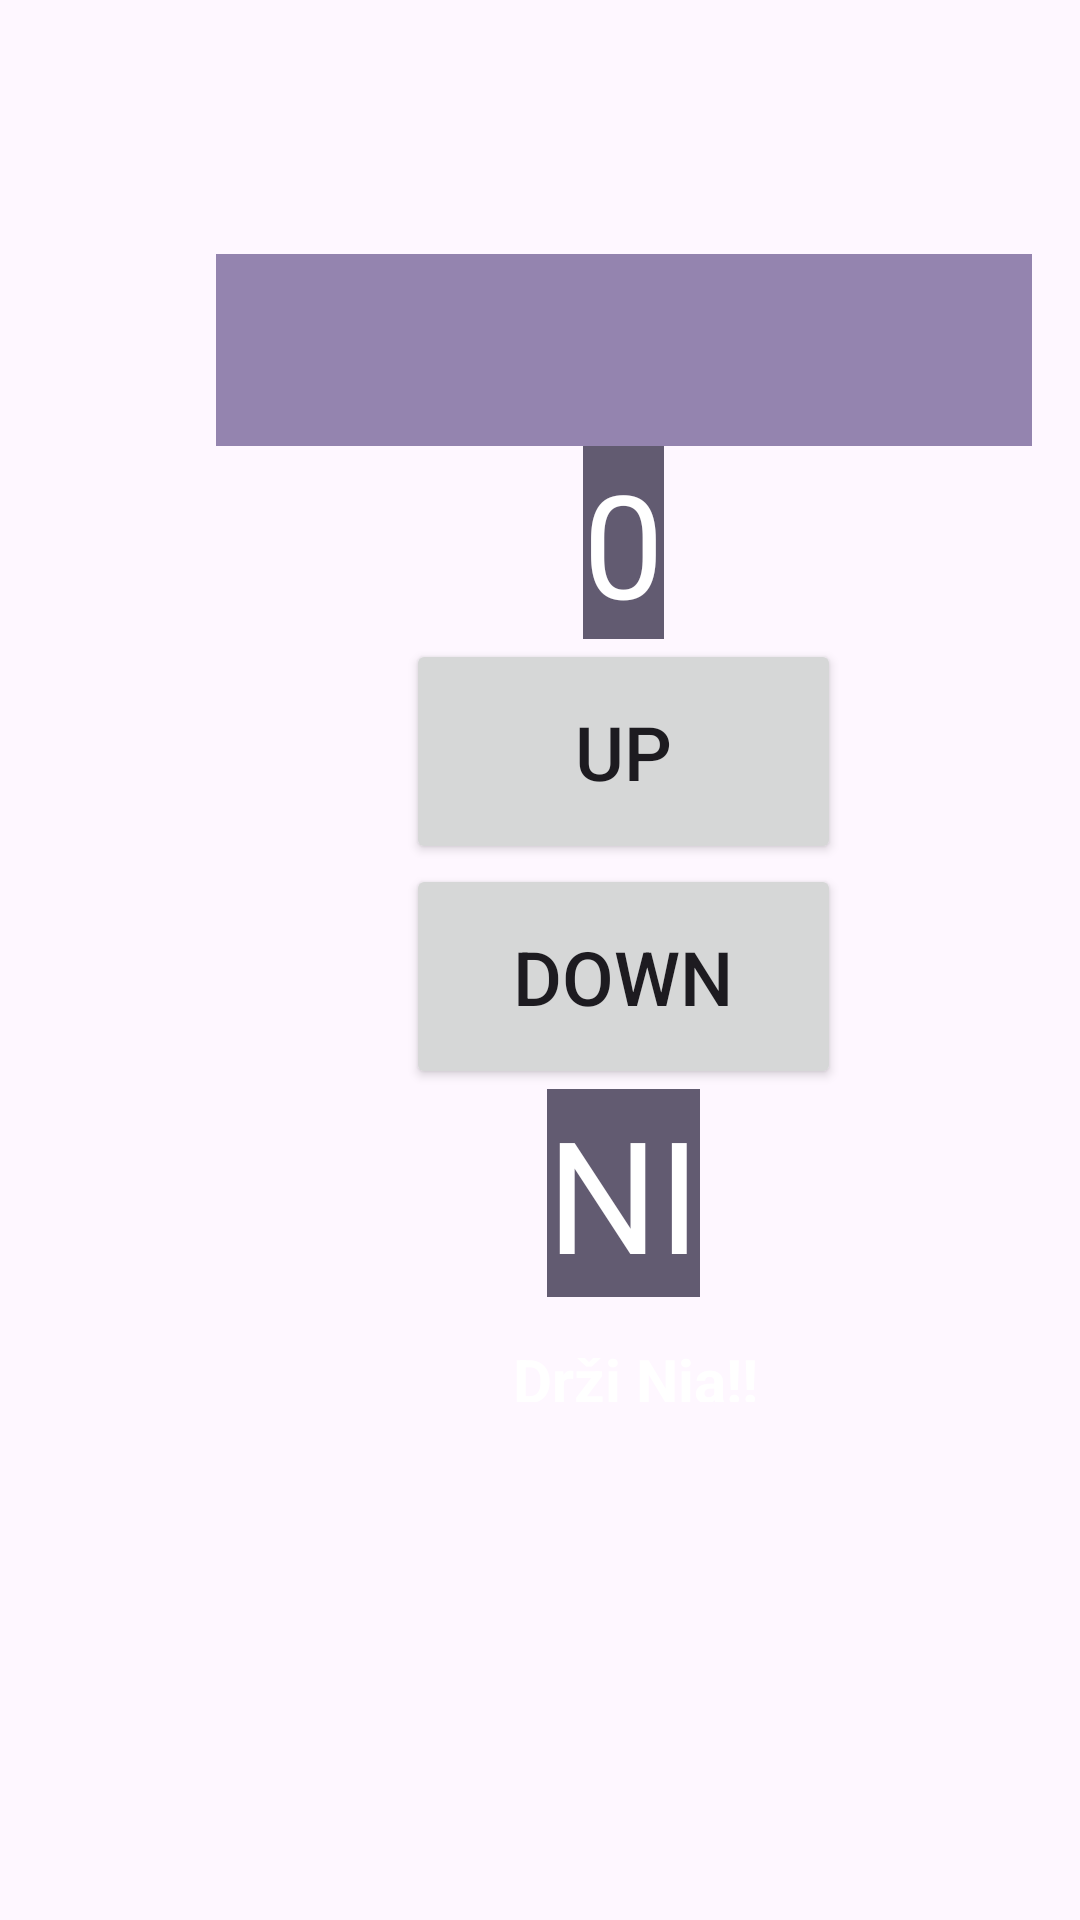

Layout XML and referenced resources for this Android screen:
<!-- AndroidManifest.xml: application theme Theme.AndoridTest -->
<!-- res/layout/activity_main.xml -->
<?xml version="1.0" encoding="utf-8"?>
<androidx.constraintlayout.widget.ConstraintLayout xmlns:android="http://schemas.android.com/apk/res/android"
    xmlns:app="http://schemas.android.com/apk/res-auto"
    xmlns:tools="http://schemas.android.com/tools"
    android:layout_width="match_parent"
    android:layout_height="match_parent"
    android:background="@drawable/running_abstract"
    tools:context=".MainActivity">

    <LinearLayout
        android:id="@+id/linearLayout"
        android:layout_width="272dp"
        android:layout_height="500dp"
        android:layout_marginStart="72dp"
        android:layout_marginTop="27dp"
        android:layout_marginEnd="67dp"
        android:layout_marginBottom="204dp"
        android:gravity="center"
        android:orientation="vertical"
        app:layout_constraintBottom_toBottomOf="parent"
        app:layout_constraintEnd_toEndOf="parent"
        app:layout_constraintHorizontal_bias="0.0"
        app:layout_constraintStart_toStartOf="parent"
        app:layout_constraintTop_toTopOf="parent"
        app:layout_constraintVertical_bias="0.0"
        tools:ignore="MissingConstraints">

        <androidx.appcompat.widget.Toolbar
            android:id="@+id/myToolbar"
            android:layout_width="match_parent"
            android:layout_height="wrap_content"
            android:background="#9484AF"
            tools:ignore="MissingConstraints" />


        <TextView
            android:id="@+id/textView"
            android:gravity="center"
            android:layout_width="wrap_content"
            android:layout_height="wrap_content"
            android:textSize="48sp"
            android:background="?colorSecondary"
            android:textColor="?colorOnSecondary"
            android:text="0" />

        <Button
            android:id="@+id/buttonUp"
            android:gravity="center"
            android:layout_width="wrap_content"
            android:height="75dp"
            android:width="145dp"
            android:layout_height="wrap_content"
            android:onClick="setOnClickListenerUp"
            android:textSize="25dp"
            android:text="UP" />

        <Button
            android:id="@+id/buttonDown"
            android:layout_width="wrap_content"
            android:layout_height="wrap_content"
            android:height="75dp"
            android:width="145dp"
            android:onClick="setOnClickListenerDown"
            android:textSize="25dp"
            android:text="DOWN" />

        <TextView
            android:id="@+id/plainTextName"
            android:layout_width="wrap_content"
            android:layout_height="wrap_content"
            android:background="?colorSecondary"
            android:text="NI"
            android:textColor="?colorOnSecondary"
            android:textSize="52sp" />

        <TextView
            android:id="@+id/textViewContextMenu"
            android:layout_width="match_parent"
            android:layout_height="37dp"
            android:layout_centerHorizontal="true"
            android:paddingLeft="99dp"
            android:paddingTop="14dp"
            android:paddingBottom="2dp"
            android:text="Drži Nia!!"
            android:textColor="#fff"
            android:textSize="20sp"
            android:textStyle="bold" />

    </LinearLayout>

</androidx.constraintlayout.widget.ConstraintLayout>
<!-- resources referenced by this layout -->
<resources>
  <style name="Theme.AndoridTest" parent="Base.Theme.AndoridTest" />
  <style name="Base.Theme.AndoridTest" parent="Theme.Material3.DayNight.NoActionBar">
          
          
      </style>
</resources>
